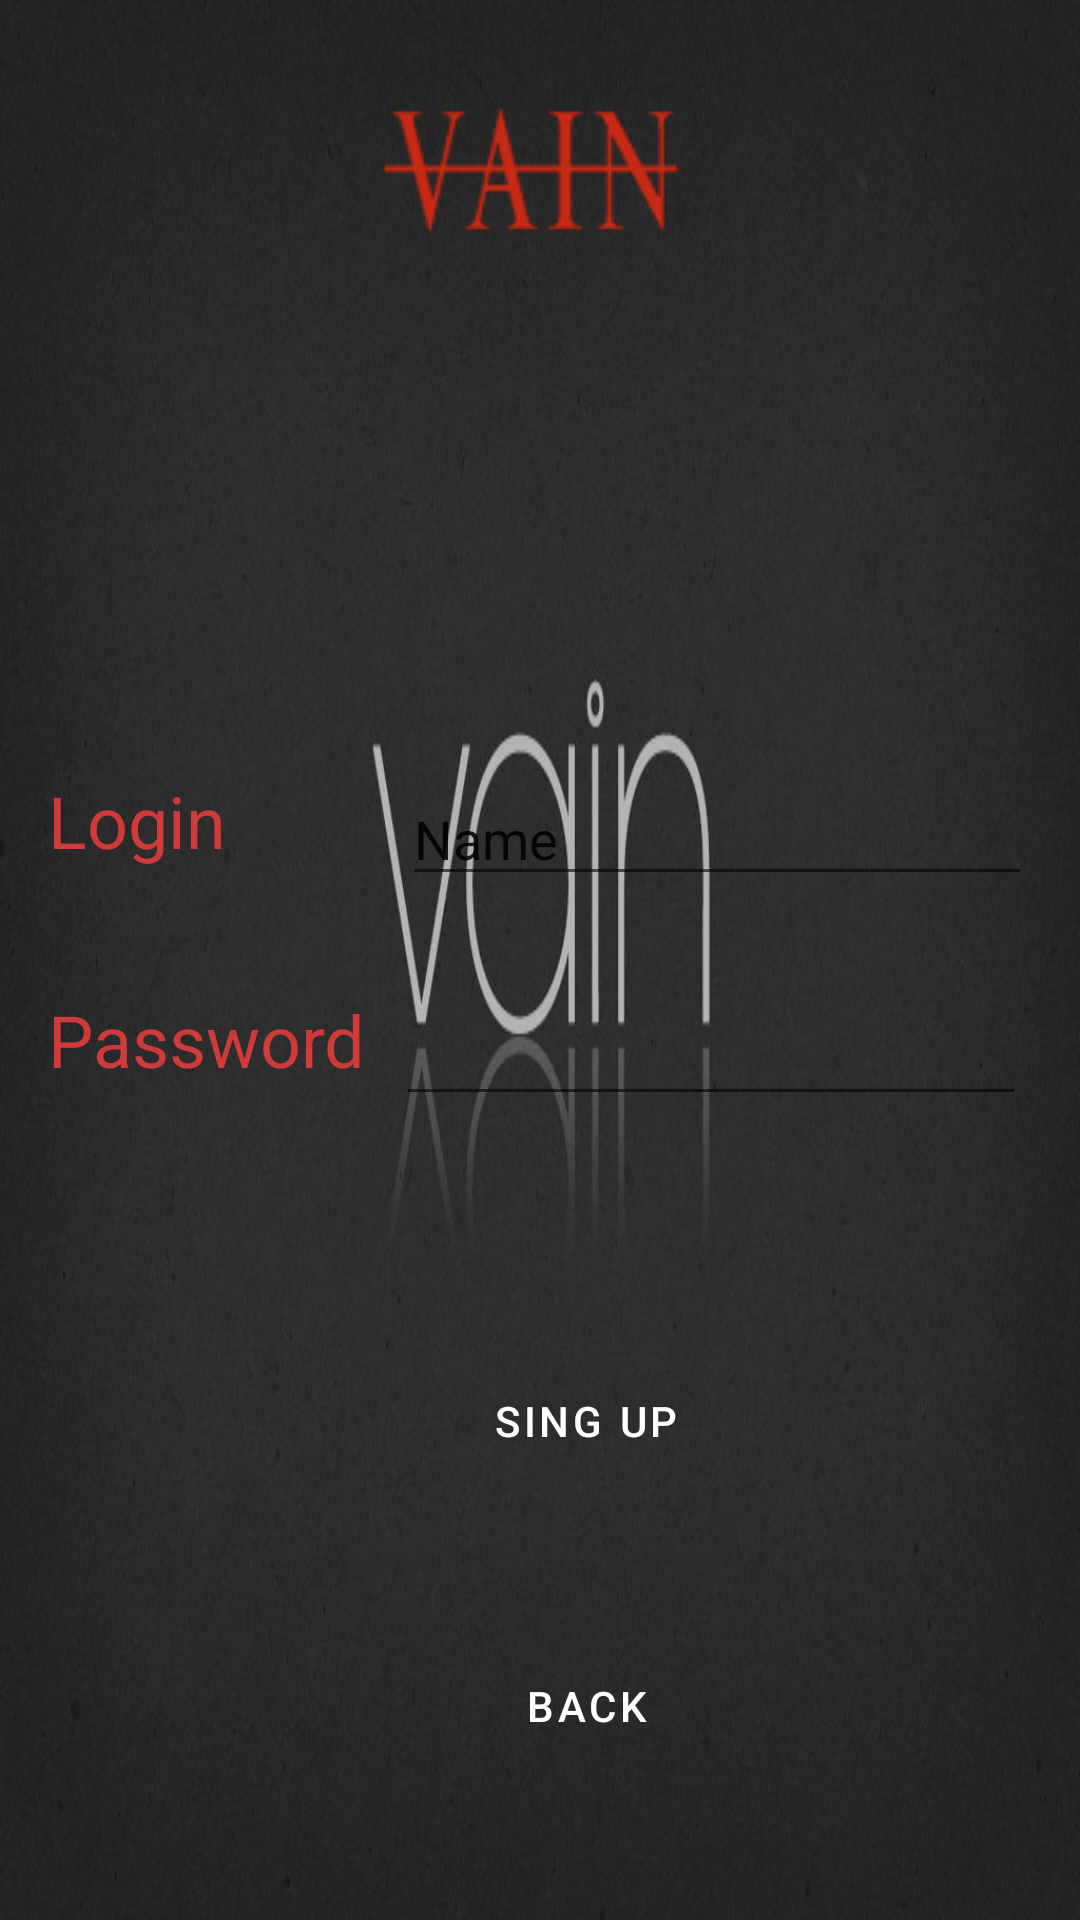

Produce the Android XML layout that renders to this screen, including the resource entries it uses.
<!-- AndroidManifest.xml: application theme Theme.MedProject -->
<!-- res/layout/activity_sing_up.xml -->
<?xml version="1.0" encoding="utf-8"?>
<androidx.constraintlayout.widget.ConstraintLayout xmlns:android="http://schemas.android.com/apk/res/android"
    xmlns:app="http://schemas.android.com/apk/res-auto"
    xmlns:tools="http://schemas.android.com/tools"
    android:layout_width="match_parent"
    android:layout_height="match_parent"
    android:background="@drawable/vain_logo"
    tools:context=".ActivitySingUp">

    <EditText
        android:id="@+id/editTextTextPersonName4"
        android:layout_width="wrap_content"
        android:layout_height="wrap_content"
        android:layout_marginStart="44dp"
        android:layout_marginLeft="44dp"
        android:layout_marginTop="116dp"
        android:ems="10"
        android:inputType="textPersonName"
        android:text="Name"
        app:layout_constraintStart_toEndOf="@+id/textView7"
        app:layout_constraintTop_toBottomOf="@+id/imageView5" />

    <Button
        android:id="@+id/buttonBack4"
        style="@style/Widget.MaterialComponents.Button"
        android:layout_width="151dp"
        android:layout_height="75dp"
        android:layout_marginStart="120dp"
        android:layout_marginLeft="120dp"
        android:layout_marginTop="20dp"
        android:text="Back"
        app:backgroundTint="#CF3A3A"
        app:layout_constraintStart_toStartOf="parent"
        app:layout_constraintTop_toBottomOf="@+id/button12" />

    <TextView
        android:id="@+id/textView6"
        android:layout_width="113dp"
        android:layout_height="49dp"
        android:layout_marginStart="16dp"
        android:layout_marginLeft="16dp"
        android:layout_marginTop="28dp"
        android:text="Password"
        android:textColor="#CF3A3A"
        android:textSize="24sp"
        app:layout_constraintStart_toStartOf="parent"
        app:layout_constraintTop_toBottomOf="@+id/textView7" />

    <TextView
        android:id="@+id/textView7"
        android:layout_width="74dp"
        android:layout_height="45dp"
        android:layout_marginStart="16dp"
        android:layout_marginLeft="16dp"
        android:layout_marginTop="116dp"
        android:text="Login"
        android:textColor="#CF3A3A"
        android:textSize="24sp"
        app:layout_constraintStart_toStartOf="parent"
        app:layout_constraintTop_toBottomOf="@+id/imageView5" />

    <EditText
        android:id="@+id/editTextTextPassword4"
        android:layout_width="wrap_content"
        android:layout_height="wrap_content"
        android:layout_marginTop="32dp"
        android:ems="10"
        android:inputType="textPassword"
        android:password="true"
        app:layout_constraintEnd_toEndOf="parent"
        app:layout_constraintHorizontal_bias="0.15"
        app:layout_constraintStart_toEndOf="@+id/textView6"
        app:layout_constraintTop_toBottomOf="@+id/editTextTextPersonName4" />

    <Button
        android:id="@+id/button12"
        style="@style/Widget.MaterialComponents.Button"
        android:layout_width="151dp"
        android:layout_height="75dp"
        android:layout_marginStart="120dp"
        android:layout_marginLeft="120dp"
        android:layout_marginTop="64dp"
        android:text="Sing Up"
        app:backgroundTint="#CF3A3A"
        app:layout_constraintStart_toStartOf="parent"
        app:layout_constraintTop_toBottomOf="@+id/editTextTextPassword4" />

    <ImageView
        android:id="@+id/imageView5"
        android:layout_width="147dp"
        android:layout_height="128dp"
        app:layout_constraintBottom_toBottomOf="parent"
        app:layout_constraintEnd_toEndOf="parent"
        app:layout_constraintStart_toStartOf="parent"
        app:layout_constraintTop_toTopOf="parent"
        app:layout_constraintVertical_bias="0.026"
        app:srcCompat="@drawable/vain_logo_transp"
        tools:srcCompat="@drawable/vain_logo_transp" />

</androidx.constraintlayout.widget.ConstraintLayout>
<!-- resources referenced by this layout -->
<resources>
  <!-- drawable vain_logo: jpg bitmap (drawable, 49566 bytes) -->
  <!-- drawable vain_logo_transp: png bitmap (drawable, 7211 bytes) -->
  <style name="Theme.MedProject" parent="Theme.MaterialComponents.DayNight.DarkActionBar">
          
          <item name="colorPrimary">@color/purple_500</item>
          <item name="colorPrimaryVariant">@color/purple_700</item>
          <item name="colorOnPrimary">@color/white</item>
          
          <item name="colorSecondary">@color/teal_200</item>
          <item name="colorSecondaryVariant">@color/teal_700</item>
          <item name="colorOnSecondary">@color/black</item>
          
          <item name="android:statusBarColor" tools:targetApi="l">?attr/colorPrimaryVariant</item>
          
      </style>
  <!-- not gathered from this repository: default colours our renderer supplied (Android Studio template values) -->
  <color name="purple_500">#FF6200EE</color>
  <color name="purple_700">#FF3700B3</color>
  <color name="teal_200">#FF03DAC5</color>
  <color name="teal_700">#FF018786</color>
  <color name="black">#FF000000</color>
  <color name="white">#FFFFFFFF</color>
</resources>
